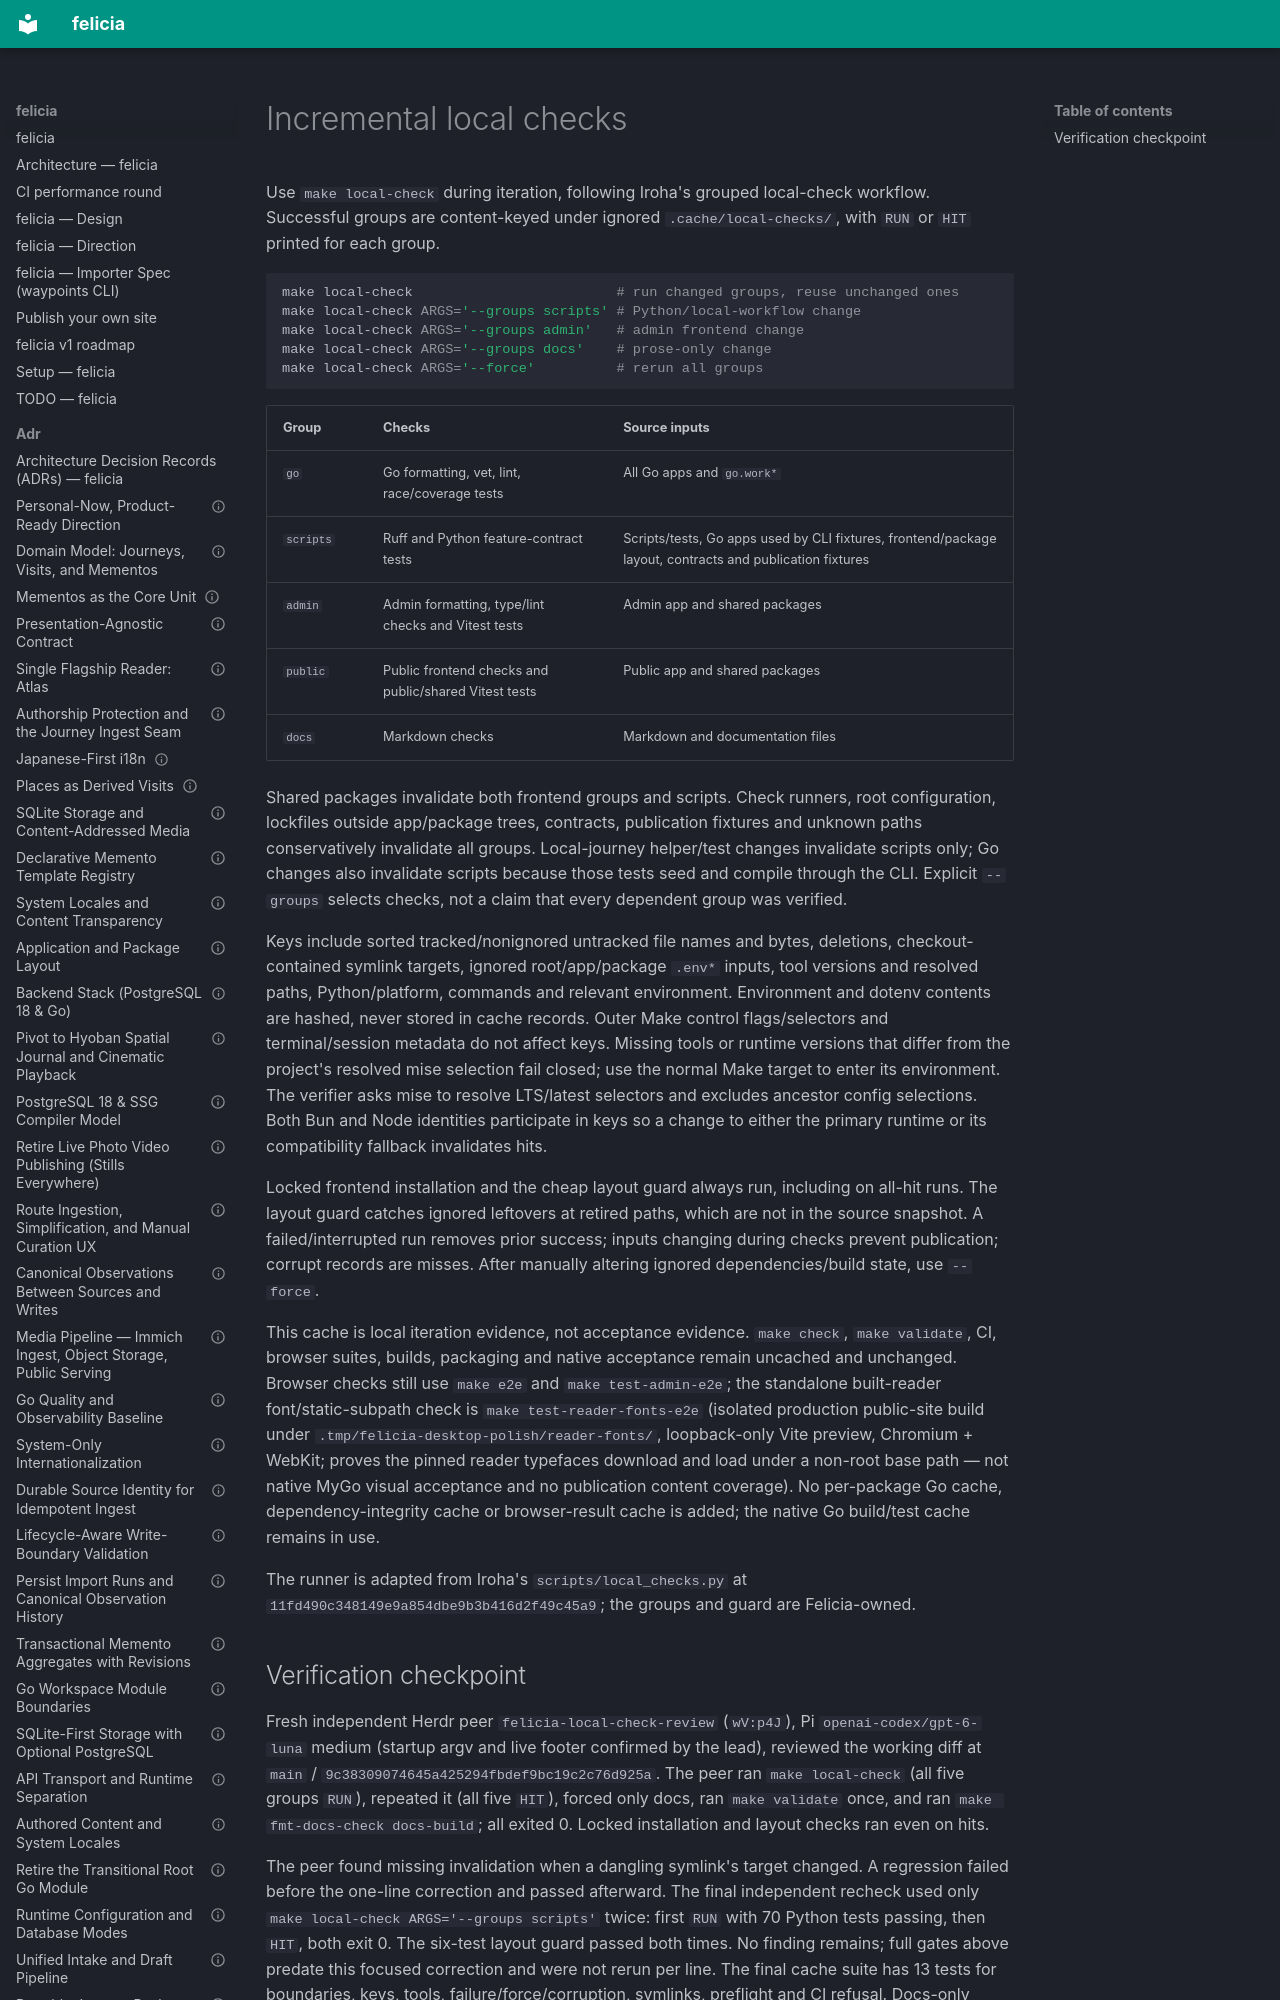

repository: azusachino/felicia · page: development/local-checks.html · generator: mkdocs

# Incremental local checks

Use `make local-check` during iteration, following Iroha's grouped local-check
workflow. Successful groups are content-keyed under ignored
`.cache/local-checks/`, with `RUN` or `HIT` printed for each group.

```sh
make local-check                         # run changed groups, reuse unchanged ones
make local-check ARGS='--groups scripts' # Python/local-workflow change
make local-check ARGS='--groups admin'   # admin frontend change
make local-check ARGS='--groups docs'    # prose-only change
make local-check ARGS='--force'          # rerun all groups
```

| Group | Checks | Source inputs |
| --- | --- | --- |
| `go` | Go formatting, vet, lint, race/coverage tests | All Go apps and `go.work*` |
| `scripts` | Ruff and Python feature-contract tests | Scripts/tests, Go apps used by CLI fixtures, frontend/package layout, contracts and publication fixtures |
| `admin` | Admin formatting, type/lint checks and Vitest tests | Admin app and shared packages |
| `public` | Public frontend checks and public/shared Vitest tests | Public app and shared packages |
| `docs` | Markdown checks | Markdown and documentation files |
